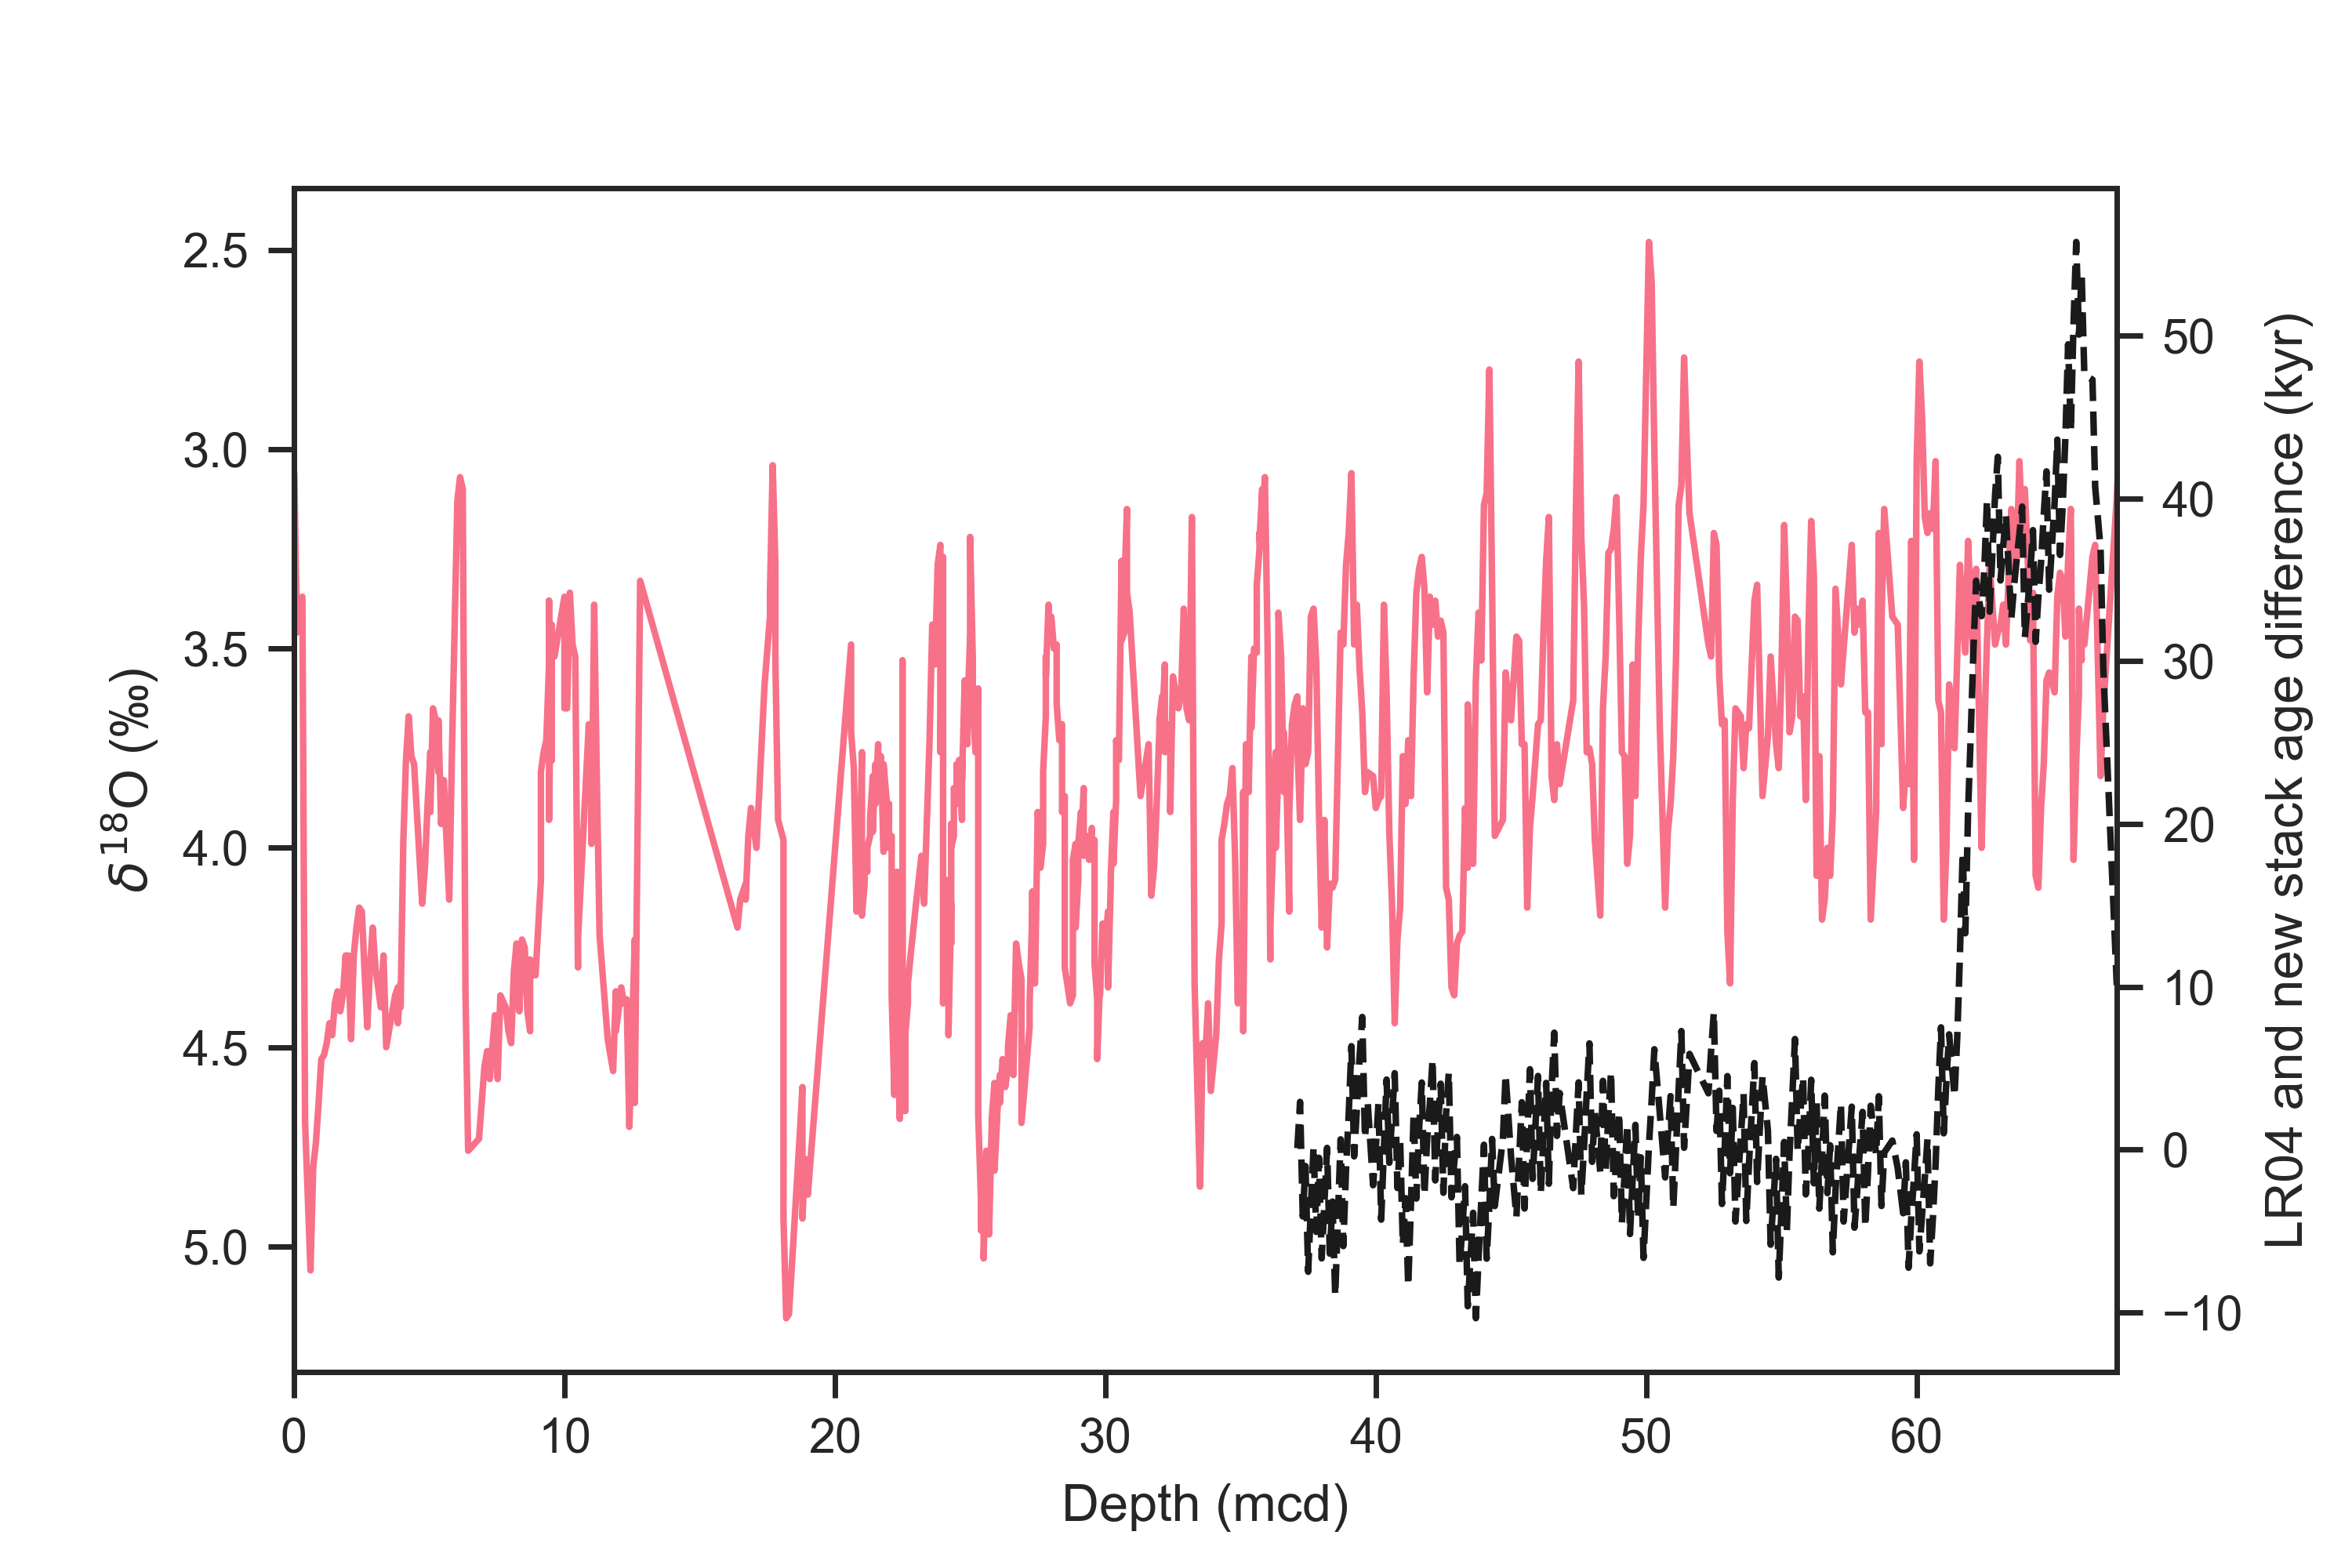

Recreate this plot in Python.
#!/usr/bin/env python3
# -*- coding: utf-8 -*-
"""
Created on Sun Jul 24 17:08:51 2022

@author: zhou
"""

import pandas as pd
import sys
sys.path.append("../../../../LR04/python")
import LR04_fetching_func
import matplotlib.pyplot as plt
import seaborn as sns

sns.set(font='Arial',palette='husl',style='ticks',context='paper')

ODP929_aligned_file_path = '../ages/ODP929.txt'
ODP929_aligned = pd.read_table(ODP929_aligned_file_path, delimiter=' ',)
ODP929_aligned.set_index('depth(m)',inplace=True)

ODP929_original_file_path = '../../../../Stacking/Stack/LR04/929_LR04age.txt'
ODP929_original = pd.read_table(ODP929_original_file_path, delimiter='\t',
                                names=['Depth (mcd)', 'Age (ka)', 'd18O'])
# ODP929_original.set_index('Depth (mcd)',inplace=True)

LR04 = LR04_fetching_func.fetch_d18O()

#%% calculate diff
ODP929_age_diff = ODP929_aligned['median(kyr)'] - ODP929_original.set_index('Depth (mcd)')['Age (ka)']
ODP929_age_diff.dropna(inplace=True)
#%% plot
fig, axes = plt.subplots(1,1, sharex=False)

axes.plot(ODP929_original['Depth (mcd)'], ODP929_original['d18O'])
axes.set_xlim((0,67.4))
axes.invert_yaxis()

ax_twin = axes.twinx()
ax_twin.plot(ODP929_age_diff.index,ODP929_age_diff,'--',color='k')

axes.set_ylabel(u'${\delta}^{18}$O (‰)')
ax_twin.set_ylabel('LR04 and new stack age difference (kyr)')
axes.set_xlabel('Depth (mcd)')

# axes[1].plot(ODP929_original['Age (ka)'], ODP929_original['d18O'],
#              label='ODP-929 on LR04 age')

# # Find original depths that exist in aligned and select only those rows
# # Source: https://pandas.pydata.org/pandas-docs/stable/user_guide/indexing.html#deprecate-loc-reindex-listlike
# axes[1].plot(ODP929_aligned.loc[ODP929_aligned.index.intersection(ODP929_original['Depth (mcd)'])]['median(kyr)'],
#               ODP929_original['d18O'])

# # axes[1].plot(LR04.index/1000, LR04, label='LR04')
# axes[1].set_xlim((0,2000))
# axes[1].legend()
# axes[1].invert_yaxis()

# axes[2].plot(ODP929_age_diff.index,ODP929_age_diff,'-',label='ODP 929')
# axes[2].set_xlim((0,67.4))

fig.set_size_inches(6,4)

plt.savefig('ODP929_LR04_new_stack_age_diff.png', dpi=500)